2-way image classification set "synthetic_data_split" from GitHub (CSC4790-Fall2024-Org/Synthetic-Training-Data-UAV-Detector); label vocabulary: drone, not drone.

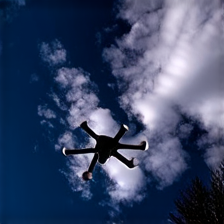
Label: drone

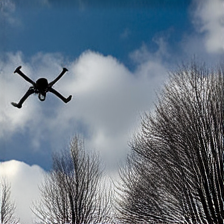
Label: drone

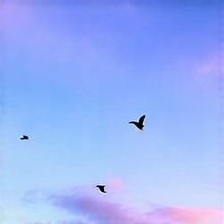
Label: not drone

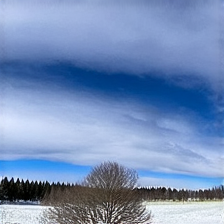
Label: not drone

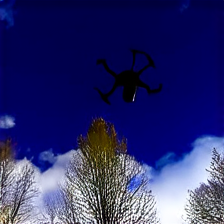
Label: drone

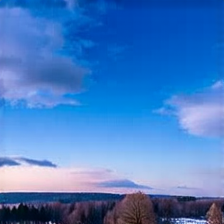
Label: not drone
